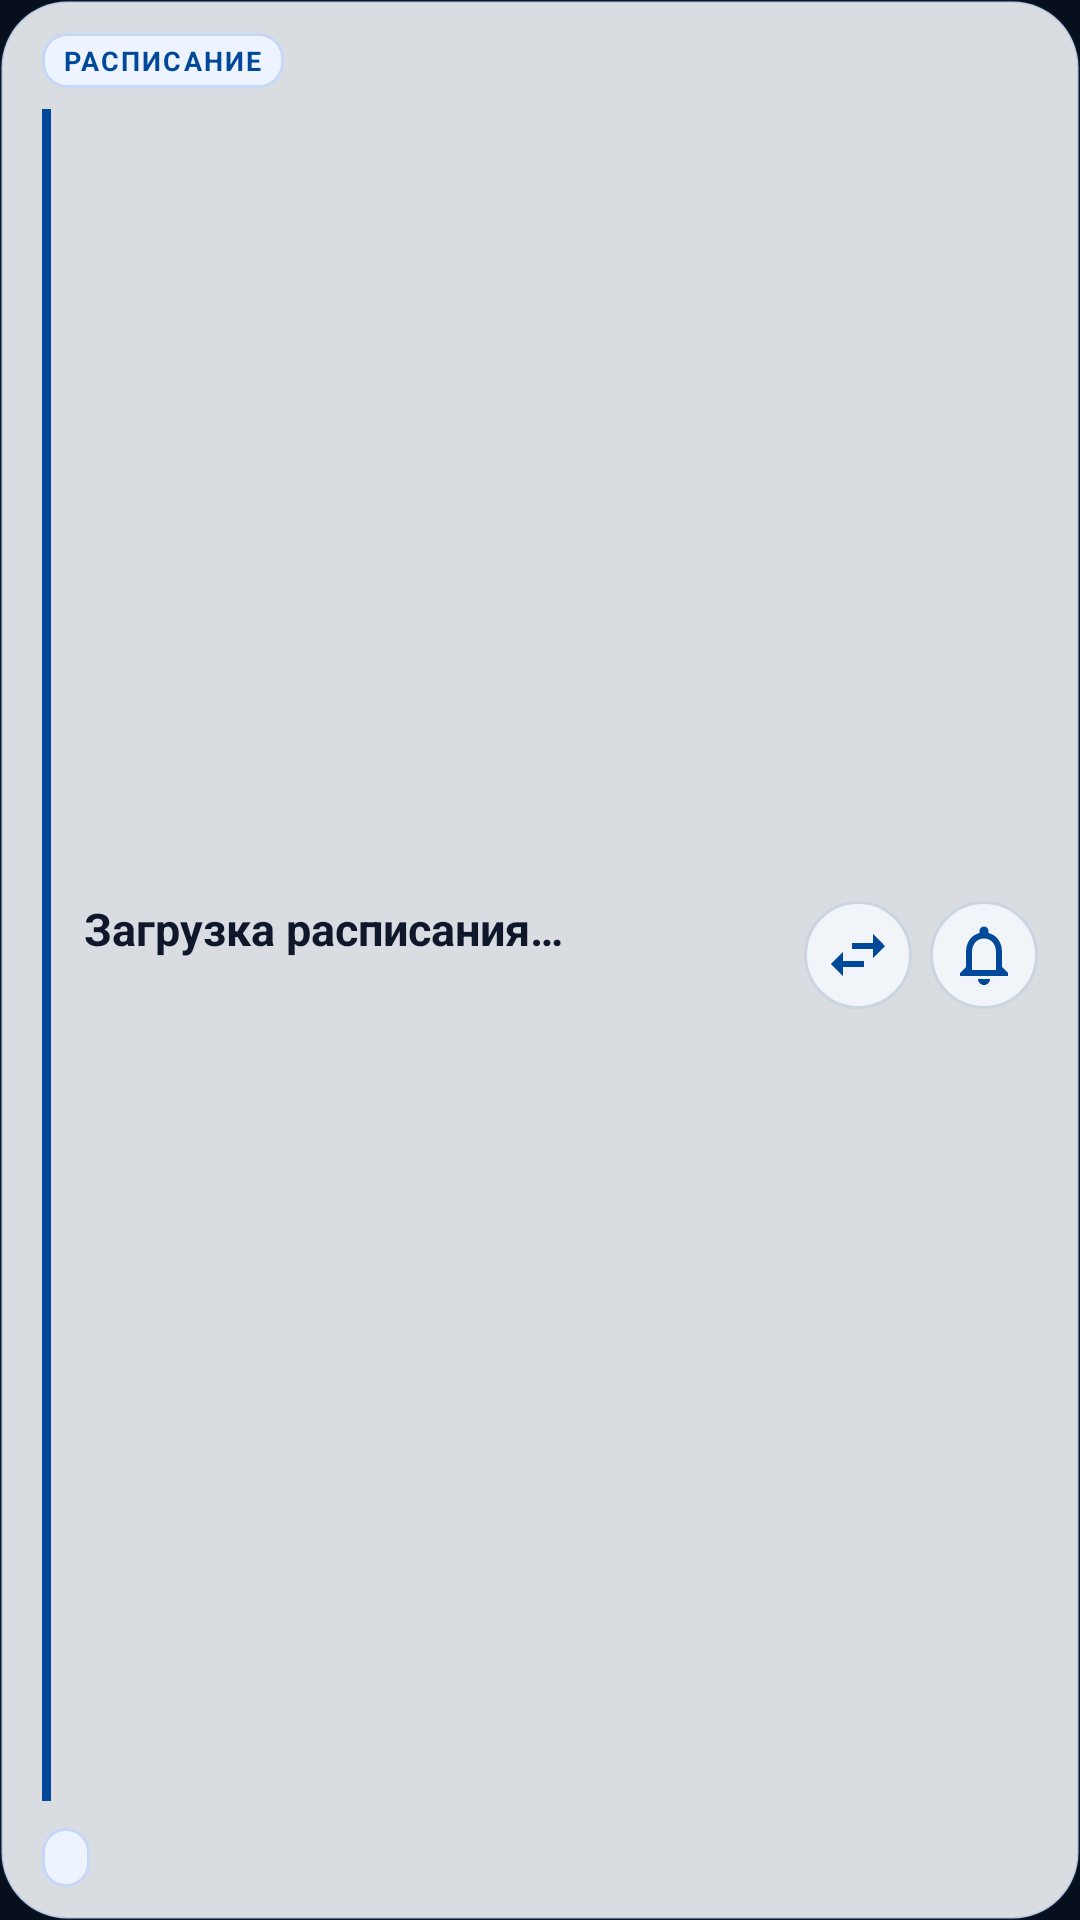

Reconstruct the res/layout file that produces this screen, plus the resources it refers to.
<!-- AndroidManifest.xml: application theme Theme.RIATTDIU -->
<!-- res/layout/widget_schedule_light.xml -->
<?xml version="1.0" encoding="utf-8"?>
<LinearLayout xmlns:android="http://schemas.android.com/apk/res/android"
    android:id="@+id/widgetRoot"
    android:layout_width="match_parent"
    android:layout_height="match_parent"
    android:orientation="vertical"
    android:background="@drawable/bg_widget_glass_light"
    android:padding="0dp">

    
    <LinearLayout
        android:layout_width="match_parent"
        android:layout_height="wrap_content"
        android:orientation="horizontal"
        android:gravity="center_vertical"
        android:paddingStart="14dp"
        android:paddingEnd="14dp"
        android:paddingTop="11dp"
        android:paddingBottom="7dp">

        <TextView
            android:id="@+id/tvWidgetStatusTag"
            android:layout_width="wrap_content"
            android:layout_height="wrap_content"
            android:text="РАСПИСАНИЕ"
            android:textColor="#004899"
            android:textSize="9sp"
            android:textStyle="bold"
            android:letterSpacing="0.08"
            android:background="@drawable/bg_widget_tag_light"
            android:paddingLeft="7dp"
            android:paddingRight="7dp"
            android:paddingTop="3dp"
            android:paddingBottom="3dp" />

        <FrameLayout
            android:layout_width="0dp"
            android:layout_height="1dp"
            android:layout_weight="1" />

        <TextView
            android:id="@+id/tvWidgetTime"
            android:layout_width="wrap_content"
            android:layout_height="wrap_content"
            android:text=""
            android:textColor="#475569"
            android:textSize="11sp" />
    </LinearLayout>

    
    <LinearLayout
        android:layout_width="match_parent"
        android:layout_height="0dp"
        android:layout_weight="1"
        android:orientation="horizontal"
        android:gravity="center_vertical"
        android:paddingStart="14dp"
        android:paddingEnd="14dp"
        android:paddingBottom="4dp">

        <FrameLayout
            android:layout_width="3dp"
            android:layout_height="match_parent"
            android:layout_marginEnd="11dp"
            android:background="#004899" />

        <LinearLayout
            android:layout_width="0dp"
            android:layout_height="wrap_content"
            android:layout_weight="1"
            android:layout_gravity="center_vertical"
            android:orientation="vertical">

            <TextView
                android:id="@+id/tvWidgetSubject"
                android:layout_width="match_parent"
                android:layout_height="wrap_content"
                android:text="Загрузка расписания…"
                android:textColor="#0F172A"
                android:textSize="15sp"
                android:textStyle="bold"
                android:maxLines="2"
                android:ellipsize="end"
                android:layout_marginBottom="3dp" />

            <TextView
                android:id="@+id/tvWidgetDetails"
                android:layout_width="match_parent"
                android:layout_height="wrap_content"
                android:text=""
                android:textColor="#64748B"
                android:textSize="11sp"
                android:maxLines="1"
                android:ellipsize="end" />
        </LinearLayout>

        <ImageButton
            android:id="@+id/btnWidgetMode"
            android:layout_width="36dp"
            android:layout_height="36dp"
            android:layout_gravity="center_vertical"
            android:layout_marginStart="6dp"
            android:background="@drawable/bg_widget_icon_btn_light"
            android:src="@drawable/ic_swap_blue"
            android:scaleType="centerInside"
            android:contentDescription="Переключить режим пары" />

        <ImageButton
            android:id="@+id/btnWidgetNotify"
            android:layout_width="36dp"
            android:layout_height="36dp"
            android:layout_gravity="center_vertical"
            android:layout_marginStart="6dp"
            android:background="@drawable/bg_widget_icon_btn_light"
            android:src="@drawable/ic_bell_subtle_blue"
            android:scaleType="centerInside"
            android:contentDescription="Настройка уведомлений" />
    </LinearLayout>

    
    <LinearLayout
        android:layout_width="match_parent"
        android:layout_height="wrap_content"
        android:orientation="horizontal"
        android:gravity="center_vertical"
        android:paddingStart="14dp"
        android:paddingEnd="14dp"
        android:paddingBottom="11dp"
        android:paddingTop="5dp">

        <TextView
            android:id="@+id/tvWidgetGroup"
            android:layout_width="wrap_content"
            android:layout_height="wrap_content"
            android:text=""
            android:textColor="#004899"
            android:textSize="10sp"
            android:textStyle="bold"
            android:background="@drawable/bg_widget_pill_light"
            android:paddingLeft="8dp"
            android:paddingRight="8dp"
            android:paddingTop="3dp"
            android:paddingBottom="3dp" />

        <FrameLayout
            android:layout_width="0dp"
            android:layout_height="1dp"
            android:layout_weight="1" />

        <TextView
            android:id="@+id/tvWidgetFooter"
            android:layout_width="wrap_content"
            android:layout_height="wrap_content"
            android:text=""
            android:textColor="#64748B"
            android:textSize="10sp"
            android:textStyle="bold" />
    </LinearLayout>

</LinearLayout>
<!-- resources referenced by this layout -->
<resources>
  <!-- drawable bg_widget_glass_light (drawable) -->
  <?xml version="1.0" encoding="utf-8"?>
  <shape xmlns:android="http://schemas.android.com/apk/res/android"
      android:shape="rectangle">
      <corners android:radius="22dp" />
      <solid android:color="#E6F0F4F8" />
      <stroke android:width="1dp" android:color="#22004899" />
  </shape>
  <!-- drawable bg_widget_icon_btn_light (drawable) -->
  <?xml version="1.0" encoding="utf-8"?>
  <shape xmlns:android="http://schemas.android.com/apk/res/android"
      android:shape="oval">
      <solid android:color="#F1F5F9" />
      <stroke android:width="1dp" android:color="#CBD5E1" />
  </shape>
  <!-- drawable bg_widget_pill_light (drawable) -->
  <?xml version="1.0" encoding="utf-8"?>
  <shape xmlns:android="http://schemas.android.com/apk/res/android"
      android:shape="rectangle">
      <corners android:radius="100dp" />
      <solid android:color="#EEF4FF" />
      <stroke android:width="1dp" android:color="#C7D7F7" />
  </shape>
  <!-- drawable bg_widget_tag_light (drawable) -->
  <?xml version="1.0" encoding="utf-8"?>
  <shape xmlns:android="http://schemas.android.com/apk/res/android"
      android:shape="rectangle">
      <corners android:radius="8dp" />
      <solid android:color="#EEF4FF" />
      <stroke android:width="1dp" android:color="#C7D7F7" />
  </shape>
  <!-- drawable ic_bell_subtle_blue (drawable) -->
  <vector xmlns:android="http://schemas.android.com/apk/res/android"
      android:width="24dp"
      android:height="24dp"
      android:viewportWidth="24"
      android:viewportHeight="24">
      <path
          android:fillColor="#004899"
          android:pathData="M12,22c1.1,0 2,-0.9 2,-2h-4c0,1.1 0.9,2 2,2zM18,16v-5c0,-3.07 -1.63,-5.64 -4.5,-6.32V4c0,-0.83 -0.67,-1.5 -1.5,-1.5s-1.5,0.67 -1.5,1.5v0.68C7.64,5.36 6,7.92 6,11v5l-2,2v1h16v-1l-2,-2zm-2,1H8v-6c0,-2.48 1.51,-4.5 4,-4.5s4,2.02 4,4.5v6z"/>
  </vector>
  <!-- drawable ic_swap_blue (drawable) -->
  <vector xmlns:android="http://schemas.android.com/apk/res/android"
      android:width="24dp"
      android:height="24dp"
      android:viewportWidth="24"
      android:viewportHeight="24">
      <path
          android:fillColor="#004899"
          android:pathData="M6.99,11L3,15l3.99,4v-3H14v-2H6.99v-3zM21,9l-3.99,-4v3H10v2h7.01v3L21,9z"/>
  </vector>
  <color name="primary">#004899</color>
  <color name="primary_dark">#002b5c</color>
  <color name="accent">#00e1d9</color>
  <color name="accent_dark">#00b8b2</color>
  <color name="surface_dark">#101d35</color>
  <color name="bg_dark">#070f1e</color>
  <style name="BottomNavStyle" parent="Widget.Material3.BottomNavigationView">
          <item name="android:background">@color/surface_dark</item>
          <item name="itemIconTint">@color/bottom_nav_icon_color</item>
          <item name="itemTextColor">@color/bottom_nav_icon_color</item>
          <item name="itemActiveIndicatorStyle">@style/BottomNavIndicator</item>
      </style>
  <style name="BottomNavIndicator" parent="Widget.Material3.BottomNavigationView.ActiveIndicator">
          <item name="android:color">#1a004899</item>
          <item name="shapeAppearance">@style/ShapeAppearance.Pill</item>
      </style>
  <style name="ShapeAppearance.Pill" parent="">
          <item name="cornerFamily">rounded</item>
          <item name="cornerSize">50%</item>
      </style>
</resources>
